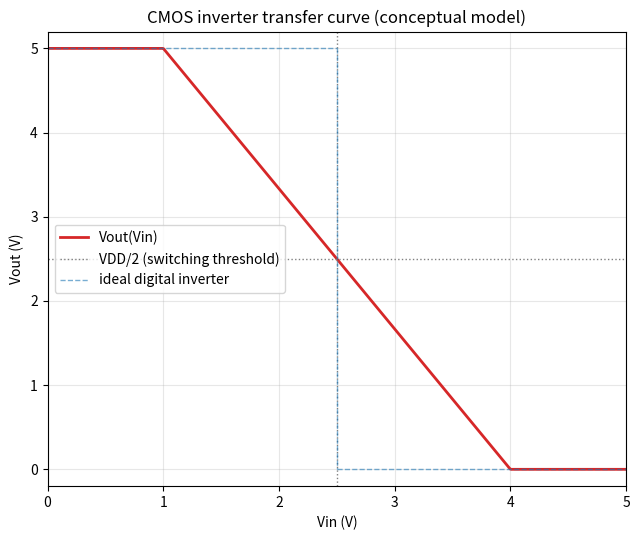

This figure's Python source:
"""Module 2 -- a conceptual transistor-level CMOS inverter.

Not SPICE, and not an accurate MOSFET model (no saturation/triode
distinction, no body effect, no channel-length modulation). The point is
the *qualitative* transition: sweep an analog input voltage and watch a
digital inversion fall out of two switches with opposite thresholds.
That's the actual bridge this file exists to show -- everything in
Module 1 (NOT, NAND, ...) assumed 0/1 already existed. This is where
"0 and 1" comes from underneath: a continuous voltage, and two
transistors that disagree about which half of it counts as "on."

Circuit: a PMOS pulling Vout up toward VDD, an NMOS pulling Vout down
toward GND, gates tied together to the same Vin, drains tied together
at Vout.

    Vin low  (< Vtn)         -> NMOS off, PMOS on  -> Vout ~ VDD  (HIGH)
    Vin high (> VDD - Vtp)   -> NMOS on,  PMOS off -> Vout ~ GND  (LOW)
    Vin in between           -> both partially on  -> Vout in transition

That middle case is what actually produces the curve's slope, and it's
physically real: a real CMOS inverter briefly conducts current straight
from VDD to GND while switching, for exactly this reason (it's called
"shoot-through" current). It's not a modeling artifact to be embarrassed
about -- it's why the transfer curve is a smooth transition and not a
vertical cliff.

Model for "how on" each transistor is: linear in overdrive voltage
(gate-source voltage past the threshold), clipped at zero below
threshold. This is the standard small-signal approximation for a MOSFET
deep in its triode region (conductance is roughly proportional to
Vgs - Vt there) -- simplified, but not arbitrary. Output voltage is then
a resistive-divider between the two "conductances," same intuition as a
voltage divider made of two resistors whose values happen to depend on
Vin.
"""

import numpy as np
import matplotlib.pyplot as plt


# ---------------------------------------------------------------------------
# Constants
# ---------------------------------------------------------------------------
VDD = 5.0   # V, supply rail (classic textbook 5V CMOS logic level)
VTN = 1.0   # V, NMOS threshold
VTP = 1.0   # V, PMOS threshold magnitude


# ---------------------------------------------------------------------------
# Model
# ---------------------------------------------------------------------------
def nmos_conductance(vin, vtn=VTN):
    """NMOS pull-down 'on-ness'. Gate-source voltage is just Vin (source
    tied to GND). Off below threshold; conducts more, the further above
    threshold the gate is driven.
    """
    return np.maximum(0.0, vin - vtn)


def pmos_conductance(vin, vdd=VDD, vtp=VTP):
    """PMOS pull-up 'on-ness'. Source is tied to VDD, so the relevant
    overdrive is measured from the *top* rail down: (VDD - Vin) is how
    hard the gate is being pulled below the source. Off above
    VDD - Vtp; conducts more as Vin drops toward GND.
    """
    return np.maximum(0.0, (vdd - vin) - vtp)


def inverter_output(vin, vdd=VDD, vtn=VTN, vtp=VTP):
    """Approximate Vout as a resistive divider between the pull-up
    (PMOS) and pull-down (NMOS) conductances: whichever transistor is
    "more on" pulls Vout closer to its own rail.

    If both are off at once (only possible when vtn + vtp > vdd, not
    the case for this module's default thresholds), the output floats;
    that's modeled here as VDD/2 rather than a division by zero, flagged
    explicitly rather than silently -- it should not happen for the
    thresholds this module ships with.
    """
    g_n = nmos_conductance(vin, vtn)
    g_p = pmos_conductance(vin, vdd, vtp)
    total = g_n + g_p
    total_safe = np.where(total > 0, total, 1.0)  # avoid /0; result discarded by the outer where
    return np.where(total > 0, vdd * g_p / total_safe, vdd / 2)


def transistor_states(vin, vdd=VDD, vtn=VTN, vtp=VTP):
    """Human-readable ON/OFF state of each transistor at a given Vin."""
    nmos_on = vin > vtn
    pmos_on = vin < (vdd - vtp)
    return ("ON" if nmos_on else "OFF"), ("ON" if pmos_on else "OFF")


def digital_level(v, vdd=VDD):
    """Interpret a voltage as a digital LOW/HIGH using the VDD/2 midpoint
    -- the same interpretation a downstream logic gate would apply.
    """
    return "HIGH" if v > vdd / 2 else "LOW"


# ---------------------------------------------------------------------------
# Sweep
# ---------------------------------------------------------------------------
def sweep(n=500, vdd=VDD, vtn=VTN, vtp=VTP):
    """Vin swept LOW to HIGH across the full rail; returns (vin, vout)."""
    vin = np.linspace(0.0, vdd, n)
    vout = inverter_output(vin, vdd, vtn, vtp)
    return vin, vout


# ---------------------------------------------------------------------------
# Run
# ---------------------------------------------------------------------------
def main():
    vin, vout = sweep()

    print("=" * 72)
    print("CONCEPTUAL CMOS INVERTER -- transistor-level mini-simulation")
    print("=" * 72)
    print(f"VDD = {VDD:.1f} V   Vtn = {VTN:.1f} V   Vtp = {VTP:.1f} V")
    print()
    print(f"{'Vin (V)':>8}  {'NMOS':>4}  {'PMOS':>4}  {'Vout (V)':>9}  "
          f"{'Vin digital':>11}  {'Vout digital':>12}")
    sample_points = [0.0, VTN / 2, VTN, VDD / 2, VDD - VTP, VDD - VTP / 2, VDD]
    for v in sample_points:
        n_state, p_state = transistor_states(v)
        vo = float(inverter_output(v))
        print(f"{v:8.2f}  {n_state:>4}  {p_state:>4}  {vo:9.3f}  "
              f"{digital_level(v):>11}  {digital_level(vo):>12}")
    print()
    print("Every row away from the exact switching point inverts: Vin digital")
    print("HIGH gives Vout digital LOW and vice versa -- the analog sweep")
    print("produces a digital NOT gate as an emergent property of two")
    print("opposite-threshold switches, not something hand-coded in. The one")
    print("exception is Vin = VDD/2 itself: by symmetry Vout also lands on")
    print("VDD/2, which is precisely the voltage this table can't classify")
    print("as LOW or HIGH -- a real inverter is similarly indeterminate at")
    print("the instant it's mid-switch, which is why real digital logic is")
    print("never operated in that middle region, only swept through it.")
    print("=" * 72)

    fig, ax = plt.subplots(figsize=(6.5, 5.5))
    ax.plot(vin, vout, color="tab:red", lw=2, label="Vout(Vin)")
    ax.axvline(VDD / 2, color="gray", ls=":", lw=1, label="VDD/2 (switching threshold)")
    ax.axhline(VDD / 2, color="gray", ls=":", lw=1)
    ax.plot([0, VDD / 2], [VDD, VDD], color="tab:blue", ls="--", lw=1, alpha=0.6,
            label="ideal digital inverter")
    ax.plot([VDD / 2, VDD / 2], [VDD, 0], color="tab:blue", ls="--", lw=1, alpha=0.6)
    ax.plot([VDD / 2, VDD], [0, 0], color="tab:blue", ls="--", lw=1, alpha=0.6)
    ax.set_xlim(0, VDD)
    ax.set_ylim(-0.2, VDD + 0.2)
    ax.set_xlabel("Vin (V)")
    ax.set_ylabel("Vout (V)")
    ax.set_title("CMOS inverter transfer curve (conceptual model)")
    ax.grid(True, alpha=0.3)
    ax.legend(loc="center left")
    fig.tight_layout()
    fig.savefig("cmos_inverter.png", dpi=120)


if __name__ == "__main__":
    main()
    plt.show()
